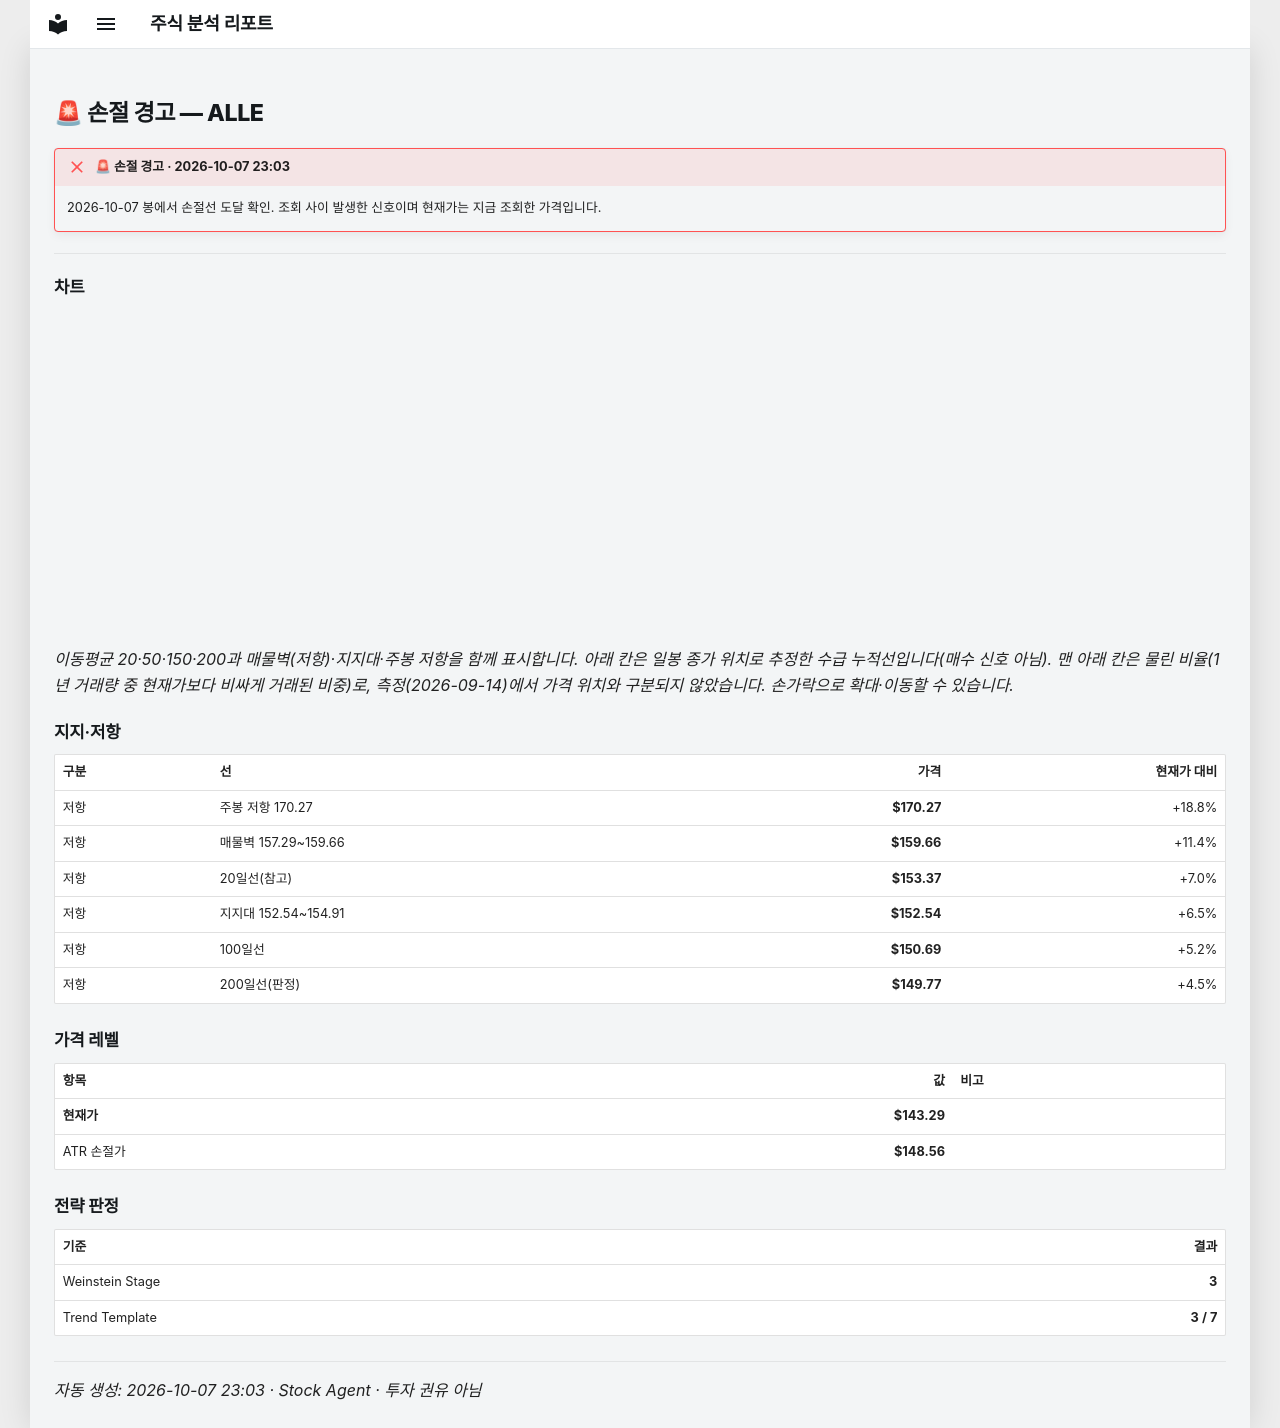

repository: soloandco/stock-reports · page: alerts/20261007-alle-stop_hit/index.html · generator: mkdocs

---
title: "🚨 손절 경고 — ALLE"
ticker: ALLE
alert: "🚨 손절 경고"
created: 2026-10-07
comments: true
---

# 🚨 손절 경고 — ALLE

!!! failure "🚨 손절 경고 · 2026-10-07 23:03"
    2026-10-07 봉에서 손절선 도달 확인. 조회 사이 발생한 신호이며 현재가는 지금 조회한 가격입니다.

---

## 차트

<div class="stock-chart" data-src="../charts/20261007-alle-stop_hit.json"></div>

_이동평균 20·50·150·200과 매물벽(저항)·지지대·주봉 저항을 함께 표시합니다. 아래 칸은 일봉 종가 위치로 추정한 수급 누적선입니다(매수 신호 아님). 맨 아래 칸은 물린 비율(1년 거래량 중 현재가보다 비싸게 거래된 비중)로, 측정(2026-09-14)에서 가격 위치와 구분되지 않았습니다. 손가락으로 확대·이동할 수 있습니다._

## 지지·저항

| 구분 | 선 | 가격 | 현재가 대비 |
|:-----|:---|-----:|-----------:|
| 저항 | 주봉 저항 170.27 | **$170.27** | +18.8% |
| 저항 | 매물벽 157.29~159.66 | **$159.66** | +11.4% |
| 저항 | 20일선(참고) | **$153.37** | +7.0% |
| 저항 | 지지대 152.54~154.91 | **$152.54** | +6.5% |
| 저항 | 100일선 | **$150.69** | +5.2% |
| 저항 | 200일선(판정) | **$149.77** | +4.5% |

## 가격 레벨

| 항목 | 값 | 비고 |
|:-----|---:|:-----|
| **현재가** | **$143.29** | |
| ATR 손절가 | **$148.56** | |

## 전략 판정

| 기준 | 결과 |
|:-----|-----:|
| Weinstein Stage | **3** |
| Trend Template | **3 / 7** |

---
_자동 생성: 2026-10-07 23:03 · Stock Agent · 투자 권유 아님_
